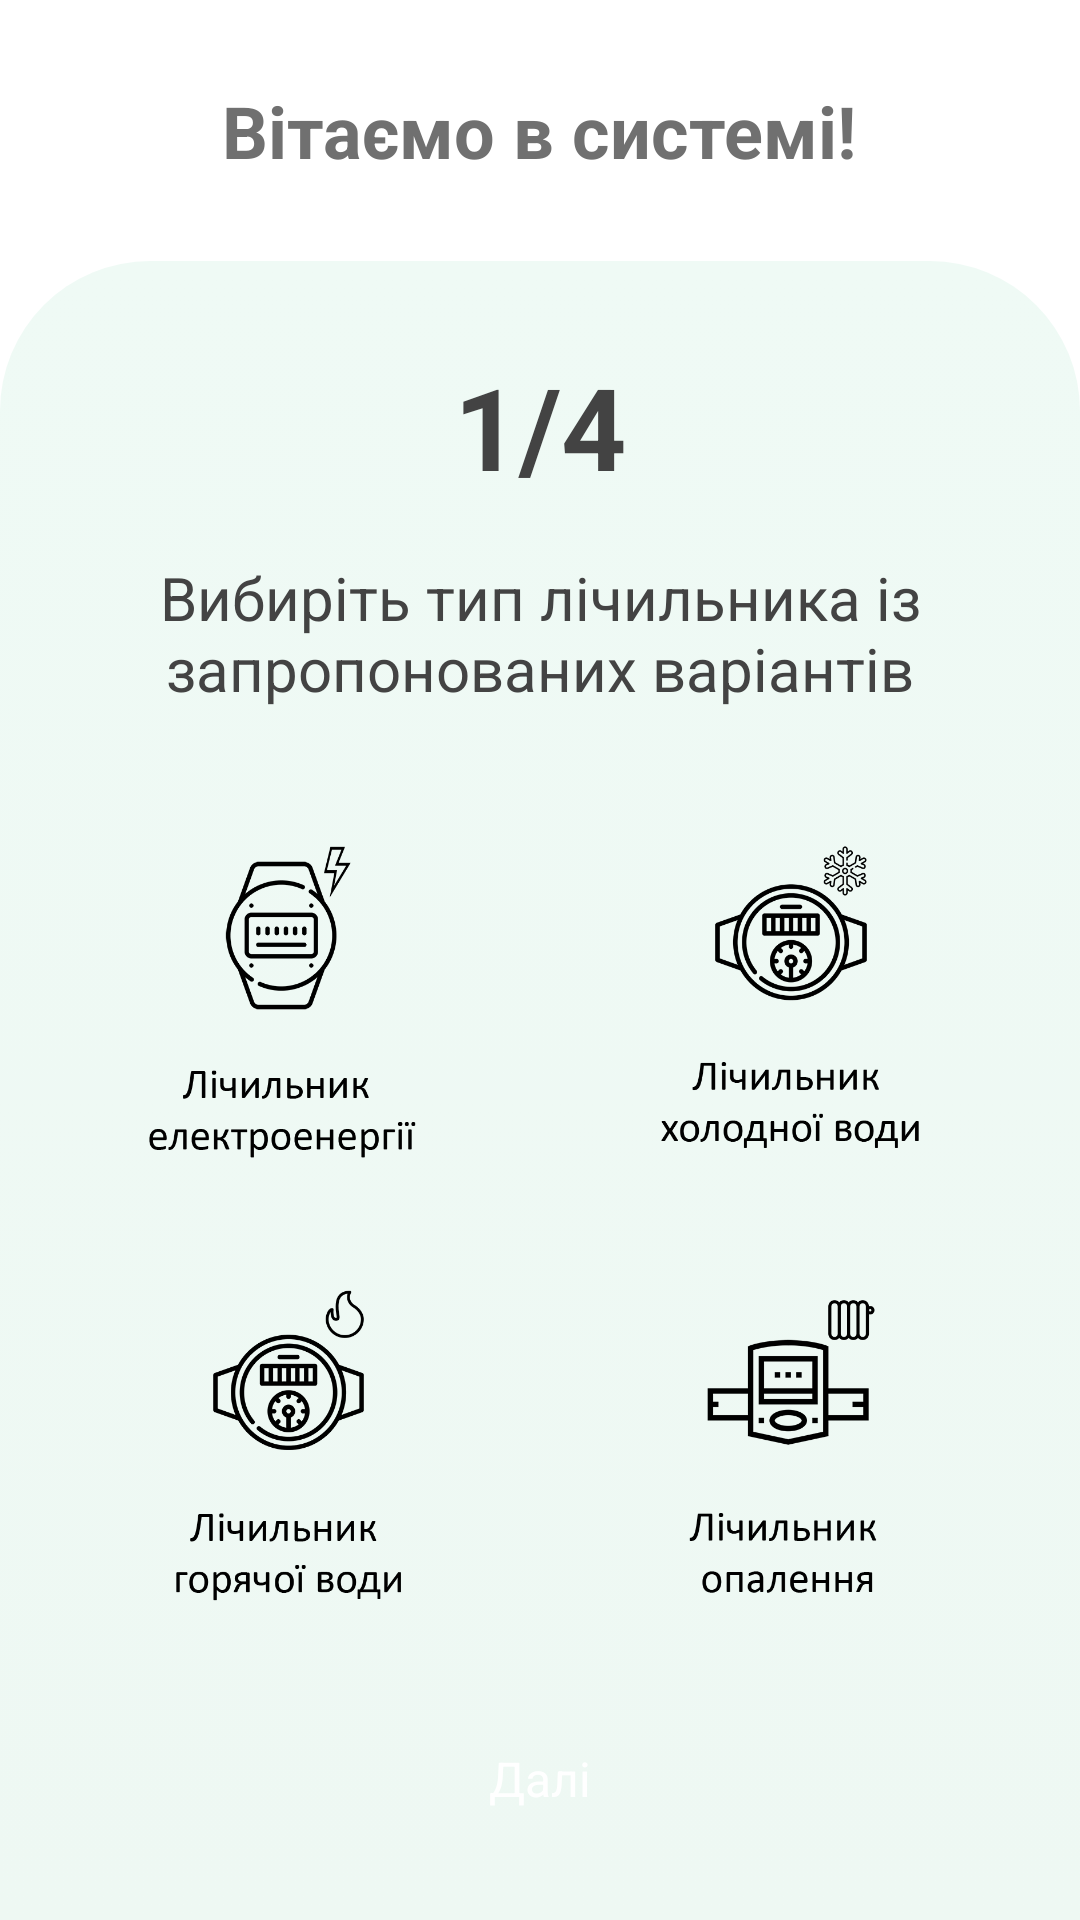

Write the Android layout XML for this screen, with the resource values it uses.
<!-- AndroidManifest.xml: application theme Theme.GreenHub -->
<!-- res/layout/activity_main.xml -->
<?xml version="1.0" encoding="utf-8"?>
<FrameLayout xmlns:android="http://schemas.android.com/apk/res/android"
    xmlns:app="http://schemas.android.com/apk/res-auto"
    android:id="@+id/fragment_container"
    xmlns:tools="http://schemas.android.com/tools"
    android:layout_width="match_parent"
    android:layout_height="match_parent"
    tools:context="com.greenhub.counter.Activity.MainActivity">

    <LinearLayout
        android:layout_width="match_parent"
        android:layout_height="match_parent"
        android:gravity="center"
        android:weightSum="11"
        android:orientation="vertical">
        <LinearLayout
            android:layout_width="match_parent"
            android:layout_height="0dp"
            android:layout_weight="1.5"
            android:gravity="center">
            <TextView
                android:id="@+id/tv_heading"
                android:layout_width="wrap_content"
                android:layout_height="wrap_content"
                android:textSize="24sp"
                android:textColor="@color/grey_heading"
                android:textStyle="bold"
                android:text="@string/tv_heading" />
        </LinearLayout>


        <LinearLayout
            android:layout_width="match_parent"
            android:layout_height="0dp"
            android:layout_weight="9.5"
            android:weightSum="10"
            android:background="@drawable/rectangle_up"
            android:orientation="vertical">

            <Space
                android:layout_width="match_parent"
                android:layout_height="0dp"
                android:layout_weight="0.5" />

            <LinearLayout
                android:layout_width="match_parent"
                android:layout_height="0dp"
                android:layout_weight="1"
                android:gravity="center">
                <TextView
                    android:id="@+id/tv_step_1"
                    android:layout_width="wrap_content"
                    android:layout_height="wrap_content"
                    android:text="@string/text_step_1"
                    android:textAllCaps="false"
                    android:textSize="38sp"
                    android:textColor="@color/grey"
                    android:textStyle="bold" />
            </LinearLayout>

            <LinearLayout
                android:layout_width="match_parent"
                android:layout_height="0dp"
                android:layout_weight="1.5"
                android:gravity="center">
                <TextView
                    android:id="@+id/tv_task"
                    android:layout_width="wrap_content"
                    android:layout_height="wrap_content"
                    android:layout_marginHorizontal="20dp"
                    android:gravity="center"
                    android:textSize="20sp"
                    android:textColor="@color/grey"
                    android:text="@string/tv_task1" />
            </LinearLayout>

            <LinearLayout
                android:layout_width="match_parent"
                android:layout_height="0dp"
                android:layout_weight="2.5"
                android:layout_marginHorizontal="20dp"
                android:gravity="center"
                android:orientation="horizontal">
                <LinearLayout
                    android:layout_width="match_parent"
                    android:layout_height="wrap_content"
                    android:orientation="horizontal"
                    android:gravity="center"
                    android:weightSum="2.1">
                    <ImageButton
                        android:id="@+id/iv_electricity_meter"
                        android:layout_width="0dp"
                        android:layout_height="wrap_content"
                        android:layout_weight="1"
                        android:background="@drawable/roundcorner"
                        android:scaleType="centerCrop"
                        app:srcCompat="@drawable/electricity_meter" />
                    <Space
                        android:layout_width="0dp"
                        android:layout_height="match_parent"
                        android:layout_weight="0.1" />
                    <ImageButton
                        android:id="@+id/iv_cold_water_meter"
                        android:layout_width="0dp"
                        android:layout_height="wrap_content"
                        android:layout_weight="1"
                        android:scaleType="centerCrop"
                        android:background="@drawable/roundcorner"
                        app:srcCompat="@drawable/cold_water_meter" />

                </LinearLayout>

            </LinearLayout>
            <Space
                android:layout_width="match_parent"
                android:layout_height="0dp"
                android:layout_weight="0.2" />

             <LinearLayout
                android:layout_width="match_parent"
                android:layout_height="0dp"
                android:layout_weight="2.5"
                 android:layout_marginHorizontal="20dp"
                 android:gravity="center"
                android:orientation="horizontal">
                 <LinearLayout
                     android:layout_width="match_parent"
                     android:layout_height="wrap_content"
                     android:orientation="horizontal"
                     android:gravity="center"
                     android:weightSum="2.1">

                <ImageButton
                    android:id="@+id/iv_hot_water_meter"
                    android:layout_width="0dp"
                    android:layout_height="wrap_content"
                    android:layout_weight="1"
                    android:scaleType="centerCrop"
                    android:background="@drawable/roundcorner"
                    app:srcCompat="@drawable/hot_water_meter" />

                    <Space
                        android:layout_width="0dp"
                        android:layout_height="match_parent"
                        android:layout_weight="0.1" />

                <ImageButton
                    android:id="@+id/iv_heating_meter"
                    android:layout_width="0dp"
                    android:layout_height="wrap_content"
                    android:layout_weight="1"
                    android:scaleType="centerCrop"
                    android:background="@drawable/roundcorner"
                    app:srcCompat="@drawable/heating_meter" />

                </LinearLayout>
            </LinearLayout>

            <Space
                android:layout_width="match_parent"
                android:layout_height="0dp"
                android:layout_weight="0.5" />

            <LinearLayout
                android:layout_width="match_parent"
                android:layout_height="0dp"
                android:layout_weight="0.9"
                android:gravity="center_horizontal"
                android:orientation="horizontal"
                android:weightSum="10">
                <FrameLayout
                    android:layout_width="0dp"
                    android:layout_height="match_parent"
                    android:layout_weight="8.5">

                    <ImageButton
                        android:id="@+id/b_nextStep2"
                        android:layout_width="match_parent"
                        android:layout_height="match_parent"
                        android:onClick="onClickStepTwo"
                        android:background="@drawable/rounded_corner_button" />

                    <TextView
                        android:layout_width="wrap_content"
                        android:layout_height="wrap_content"
                        android:layout_gravity="center"
                        android:text="@string/b_nextStep2"
                        android:textColor="@android:color/white"
                        android:textSize="16sp" />
                </FrameLayout>
            </LinearLayout>

            <Space
                android:layout_width="match_parent"
                android:layout_height="0dp"
                android:layout_weight="0.4" />

            </LinearLayout>
        </LinearLayout>

    <include
        android:visibility="invisible"
        android:id="@+id/noInternerPopup"
        android:layout_width="match_parent"
        layout="@layout/popup_no_internet"
        android:layout_height="match_parent"/>

</FrameLayout>
<!-- res/layout/popup_no_internet.xml (included above) -->
<?xml version="1.0" encoding="utf-8"?>
<androidx.constraintlayout.widget.ConstraintLayout xmlns:android="http://schemas.android.com/apk/res/android"
    xmlns:app="http://schemas.android.com/apk/res-auto"
    xmlns:tools="http://schemas.android.com/tools"
    android:layout_width="match_parent"
    android:layout_height="match_parent"
    android:background="@drawable/panel_shadow"
    android:orientation="vertical"
    android:weightSum="58.4">

    <FrameLayout
        android:id="@+id/hexagonBox"
        android:layout_width="wrap_content"
        android:layout_height="wrap_content"
        app:layout_constraintBottom_toBottomOf="parent"
        app:layout_constraintLeft_toLeftOf="parent"
        app:layout_constraintRight_toRightOf="parent"
        app:layout_constraintTop_toTopOf="parent"
        app:layout_constraintVertical_bias="0.1">

        <ImageView
            android:id="@+id/ivHexagon"
            android:layout_width="124dp"
            android:layout_height="124dp"
            android:layout_gravity="center"
            android:src="@drawable/ic_hexagon" />

        <ImageView
            android:id="@+id/ivSign"
            android:layout_width="50dp"
            android:layout_height="50dp"
            android:layout_gravity="center"
            android:layout_marginTop="1dp"
            android:src="@drawable/ic_warning" />
    </FrameLayout>

    <TextView
        android:id="@+id/textView8"
        android:layout_width="match_parent"
        android:layout_height="wrap_content"
        android:layout_weight="2"
        android:text="Немає підключення до інтернету"
        android:textAlignment="center"
        android:textColor="@color/red"
        android:textSize="20sp"
        app:layout_constraintBottom_toBottomOf="parent"
        app:layout_constraintLeft_toLeftOf="parent"
        app:layout_constraintRight_toRightOf="parent"
        app:layout_constraintTop_toTopOf="parent" />

    <TextView
        android:layout_width="match_parent"
        android:layout_height="wrap_content"
        android:layout_marginTop="20dp"
        android:layout_weight="2"
        android:text="Будь ласка перевірте з'єднання з інтернетом"
        android:textAlignment="center"
        android:textColor="@color/red"
        android:textSize="16sp"
        app:layout_constraintLeft_toLeftOf="parent"
        app:layout_constraintRight_toRightOf="parent"
        app:layout_constraintTop_toBottomOf="@+id/textView8" />

</androidx.constraintlayout.widget.ConstraintLayout>
<!-- resources referenced by this layout -->
<resources>
  <color name="grey">#434343</color>
  <color name="grey_heading">#707070</color>
  <color name="red">#F44336</color>
  <!-- drawable ic_hexagon (drawable) -->
  <vector android:height="311dp" android:viewportHeight="310.775"
      android:viewportWidth="322.969" android:width="323dp" xmlns:android="http://schemas.android.com/apk/res/android">
      <path android:fillColor="@color/red" android:pathData="M269.142,93.234L161.482,31.076L53.828,93.233 53.826,217.542L161.486,279.7L269.139,217.543Z"/>
  </vector>
  <!-- drawable ic_warning (drawable) -->
  <vector android:height="159dp" android:viewportHeight="159.311"
      android:viewportWidth="39.375" android:width="39dp" xmlns:android="http://schemas.android.com/apk/res/android">
      <path android:fillColor="#fff" android:pathData="M19.688,126.786a11.733,11.733 0,0 0,11.689 -10.75l7.929,-94.7a19.687,19.687 0,1 0,-39.236 0l7.929,94.7A11.733,11.733 0,0 0,19.688 126.786Z"/>
      <path android:fillColor="#fff" android:pathData="M19.687,133.756a12.778,12.778 0,1 0,12.778 12.778A12.777,12.777 0,0 0,19.687 133.756Z"/>
  </vector>
  <!-- drawable rectangle_up (drawable) -->
  <?xml version="1.0" encoding="utf-8"?>
  <selector
  xmlns:android="http://schemas.android.com/apk/res/android">
  <item>
      <shape>
          <gradient
              android:type="linear"
              android:endColor="#effaf5"
              android:startColor="#eef8f3"
              android:angle="90" />
          <corners android:topRightRadius="50dp"
              android:topLeftRadius="50dp"/>
      </shape>
  </item>
  </selector>
  <string name="b_nextStep2" translatable="false">Далі</string>
  <string name="text_step_1" translatable="false">1/4</string>
  <string name="tv_heading" translatable="false">Вітаємо в системі!</string>
  <string name="tv_task1" translatable="false">Вибиріть тип лічильника із запропонованих варіантів</string>
  <style name="Theme.GreenHub" parent="Theme.MaterialComponents.Light.NoActionBar">
          
          <item name="colorPrimary">@color/green</item>
          <item name="colorPrimaryVariant">@color/green</item>
          <item name="colorOnPrimary">@color/white</item>
          
          <item name="colorSecondary">@color/teal_200</item>
          <item name="colorSecondaryVariant">@color/teal_700</item>
          <item name="colorOnSecondary">@color/black</item>
          
          <item name="android:statusBarColor" tools:targetApi="l">?attr/colorPrimaryVariant</item>
          
      </style>
  <color name="green">#50cf0f</color>
  <color name="white">#FFFFFFFF</color>
  <color name="teal_200">#50cf0f</color>
  <color name="teal_700">#50cf0f</color>
  <color name="black">#FF000000</color>
</resources>
